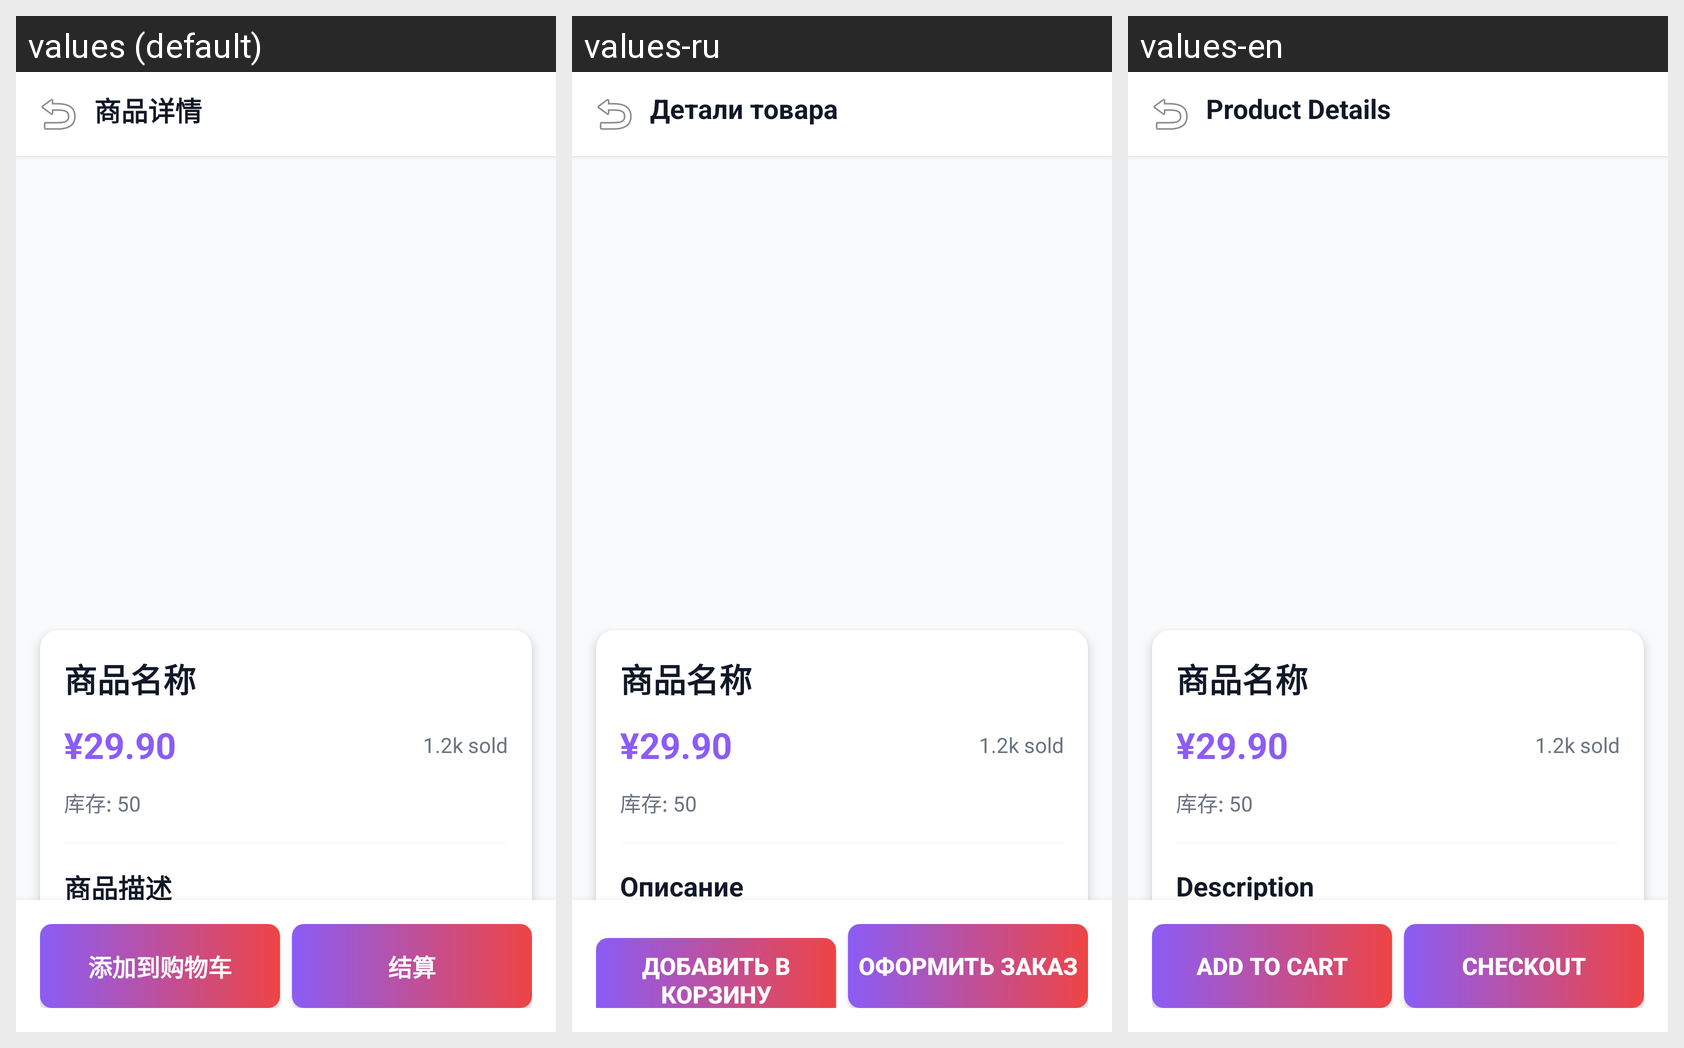

Translations of the strings shown on this Android screen, per locale in the grid:
Android screen res/layout/activity_product_detail.xml rendered under 3 locales, left to right: values (default), values-ru, values-en. Device: Nexus 5 (rendered at 1080×1920; each locale shown at half size, 540×960, under a caption strip naming it); theme Theme.GroceryStore.
Strings drawn on this screen, with the default value and each locale's value (text and hints the layout hard-codes, and strings that could not be matched under every locale, appear in the picture but are not listed):

product_details
  values: 商品详情
  values-ru: Детали товара
  values-en: Product Details

description
  values: 商品描述
  values-ru: Описание
  values-en: Description

add_to_cart
  values: 添加到购物车
  values-ru: Добавить в корзину
  values-en: Add to Cart

checkout
  values: 结算
  values-ru: Оформить заказ
  values-en: Checkout
